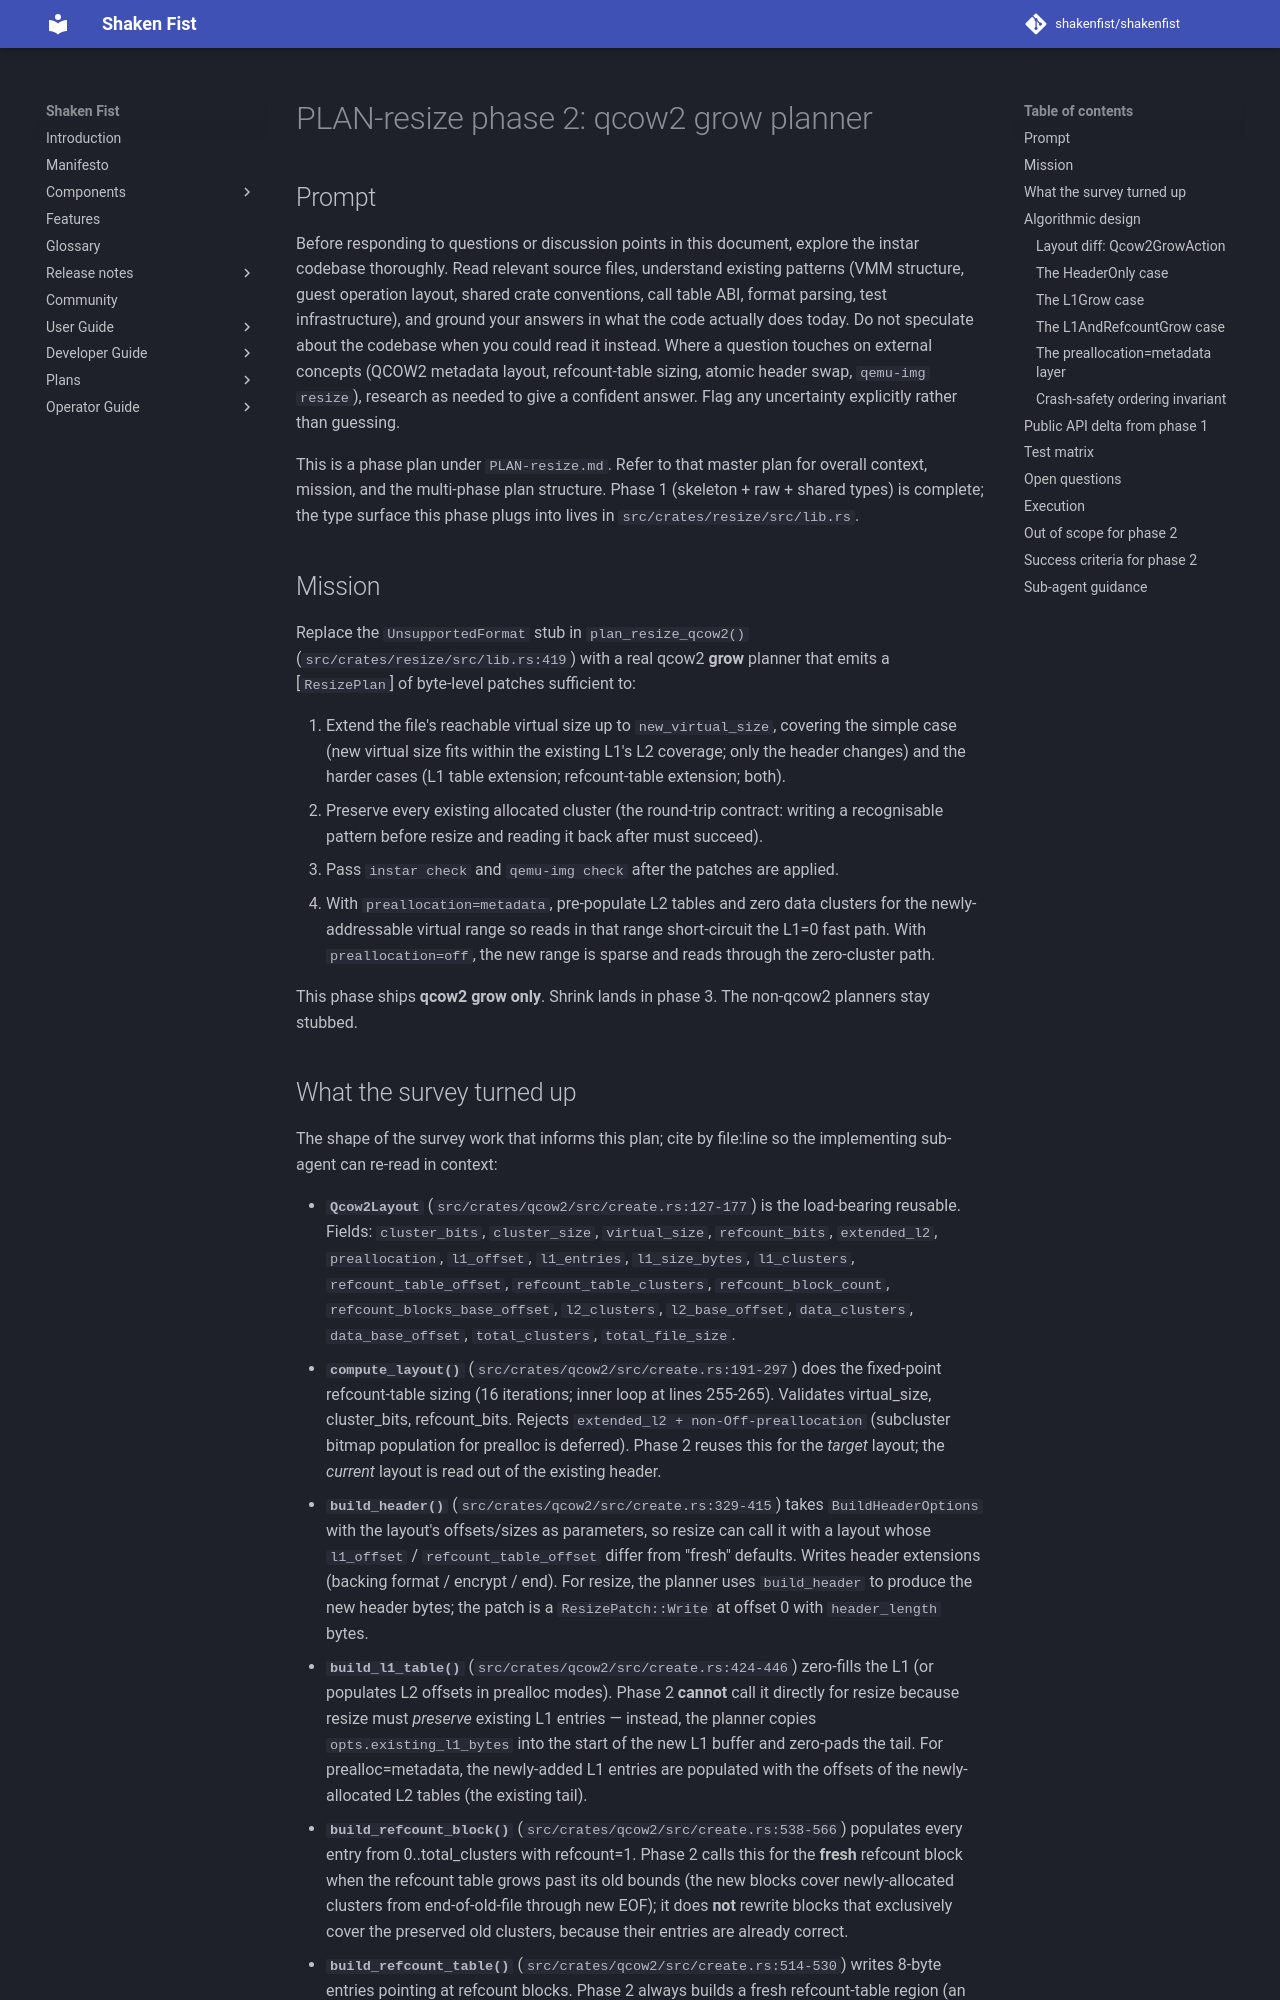

repository: shakenfist/shakenfist · page: components/instar/plans/PLAN-resize-phase-02-qcow2-grow/index.html · generator: mkdocs

# PLAN-resize phase 2: qcow2 grow planner

## Prompt

Before responding to questions or discussion points in this
document, explore the instar codebase thoroughly. Read relevant
source files, understand existing patterns (VMM structure, guest
operation layout, shared crate conventions, call table ABI,
format parsing, test infrastructure), and ground your answers in
what the code actually does today. Do not speculate about the
codebase when you could read it instead. Where a question touches
on external concepts (QCOW2 metadata layout, refcount-table
sizing, atomic header swap, `qemu-img resize`), research as
needed to give a confident answer. Flag any uncertainty
explicitly rather than guessing.

This is a phase plan under `PLAN-resize.md`. Refer to that master
plan for overall context, mission, and the multi-phase plan
structure. Phase 1 (skeleton + raw + shared types) is complete;
the type surface this phase plugs into lives in
`src/crates/resize/src/lib.rs`.

## Mission

Replace the `UnsupportedFormat` stub in `plan_resize_qcow2()`
(`src/crates/resize/src/lib.rs:419`) with a real qcow2 **grow**
planner that emits a [`ResizePlan`] of byte-level patches
sufficient to:

1. Extend the file's reachable virtual size up to `new_virtual_size`,
   covering the simple case (new virtual size fits within the
   existing L1's L2 coverage; only the header changes) and the
   harder cases (L1 table extension; refcount-table extension;
   both).
2. Preserve every existing allocated cluster (the round-trip
   contract: writing a recognisable pattern before resize and
   reading it back after must succeed).
3. Pass `instar check` and `qemu-img check` after the patches are
   applied.
4. With `preallocation=metadata`, pre-populate L2 tables and zero
   data clusters for the newly-addressable virtual range so reads
   in that range short-circuit the L1=0 fast path. With
   `preallocation=off`, the new range is sparse and reads through
   the zero-cluster path.

This phase ships **qcow2 grow only**. Shrink lands in phase 3.
The non-qcow2 planners stay stubbed.
